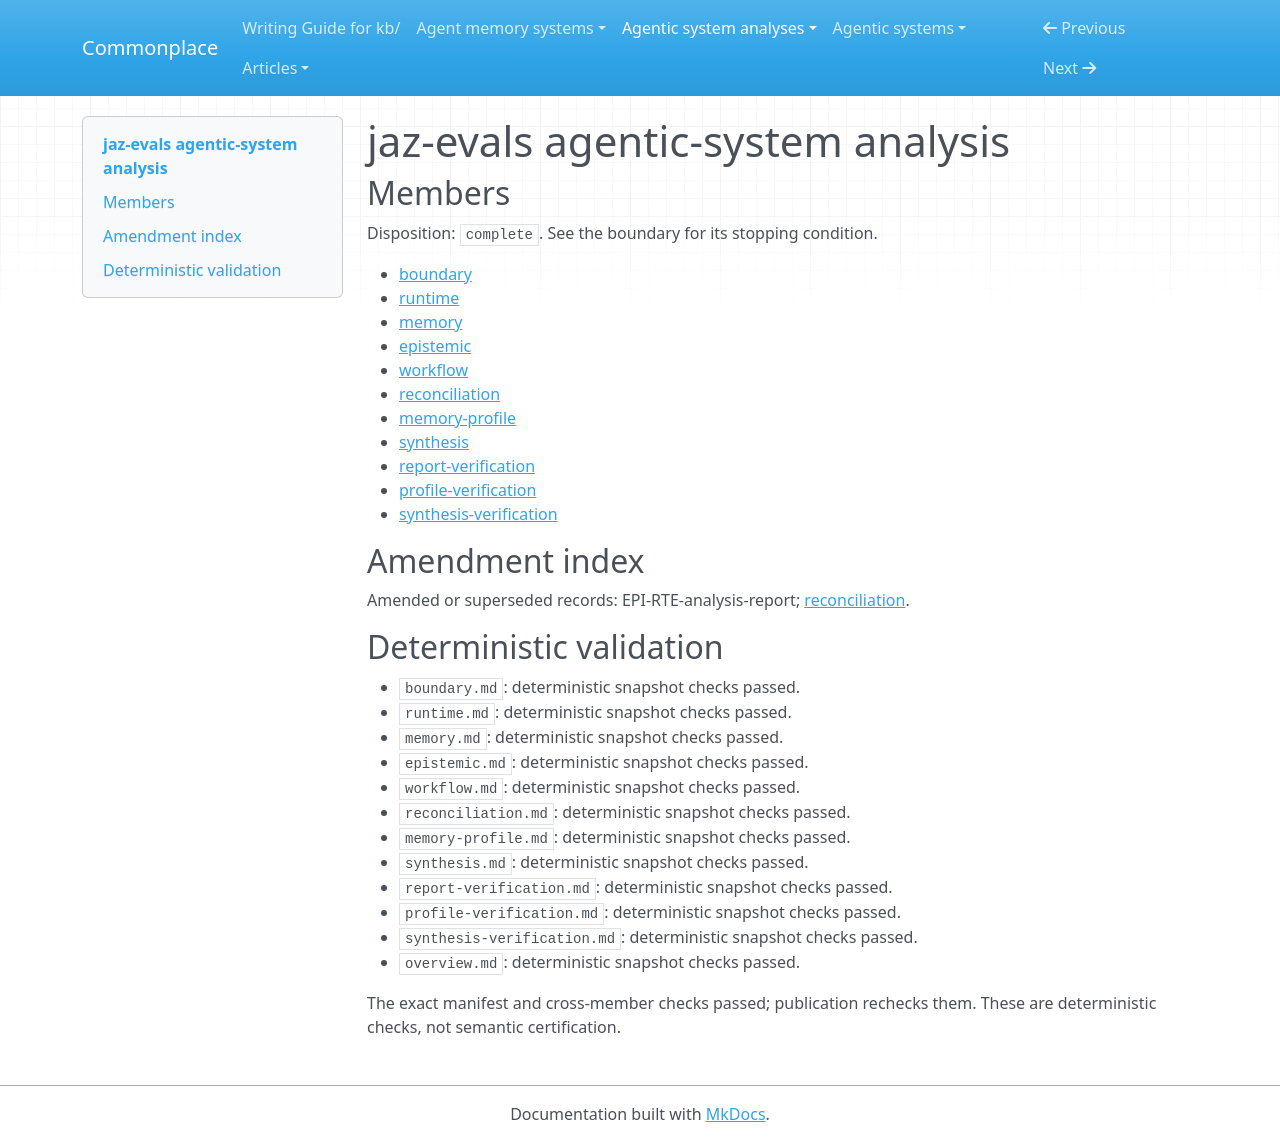

repository: zby/commonplace · page: agentic-system-analyses/retained/jaz-evals/overview/index.html · generator: mkdocs

---
type: agentic-system-analyses/types/agentic-system-analysis-overview.md
description: jaz-evals runs benchmark agents and carries trace-conditioned advice
  into later tasks, but external runtime gaps and missing runs prevent claims of exercised
  improvement.
run-id: AAS-2026-10-15-jaz-evals-17ab95f93794-01
result-disposition: complete
target-class: workflow
boundary-kind: complete artifact, partial loop
reviewed-boundary: 2ffe7b5e6792a76fccb26f9ce188c88fb95ffa72
analysis-cutoff: '2026-10-15'
evidence-tier: code-grounded
system: jaz-evals
run-date: '2026-10-15'
inputs-commit: a568c6dc489ad546374536b642c3889ce23149a8
---

# jaz-evals agentic-system analysis

## Members

Disposition: `complete`. See the boundary for its stopping condition.

- [boundary](./boundary.md)
- [runtime](./runtime.md)
- [memory](./memory.md)
- [epistemic](./epistemic.md)
- [workflow](./workflow.md)
- [reconciliation](./reconciliation.md)
- [memory-profile](./memory-profile.md)
- [synthesis](./synthesis.md)
- [report-verification](./report-verification.md)
- [profile-verification](./profile-verification.md)
- [synthesis-verification](./synthesis-verification.md)

## Amendment index

Amended or superseded records: EPI-RTE-analysis-report; [reconciliation](reconciliation.md).

## Deterministic validation

- `boundary.md`: deterministic snapshot checks passed.
- `runtime.md`: deterministic snapshot checks passed.
- `memory.md`: deterministic snapshot checks passed.
- `epistemic.md`: deterministic snapshot checks passed.
- `workflow.md`: deterministic snapshot checks passed.
- `reconciliation.md`: deterministic snapshot checks passed.
- `memory-profile.md`: deterministic snapshot checks passed.
- `synthesis.md`: deterministic snapshot checks passed.
- `report-verification.md`: deterministic snapshot checks passed.
- `profile-verification.md`: deterministic snapshot checks passed.
- `synthesis-verification.md`: deterministic snapshot checks passed.
- `overview.md`: deterministic snapshot checks passed.

The exact manifest and cross-member checks passed; publication rechecks them. These are deterministic checks, not semantic certification.
